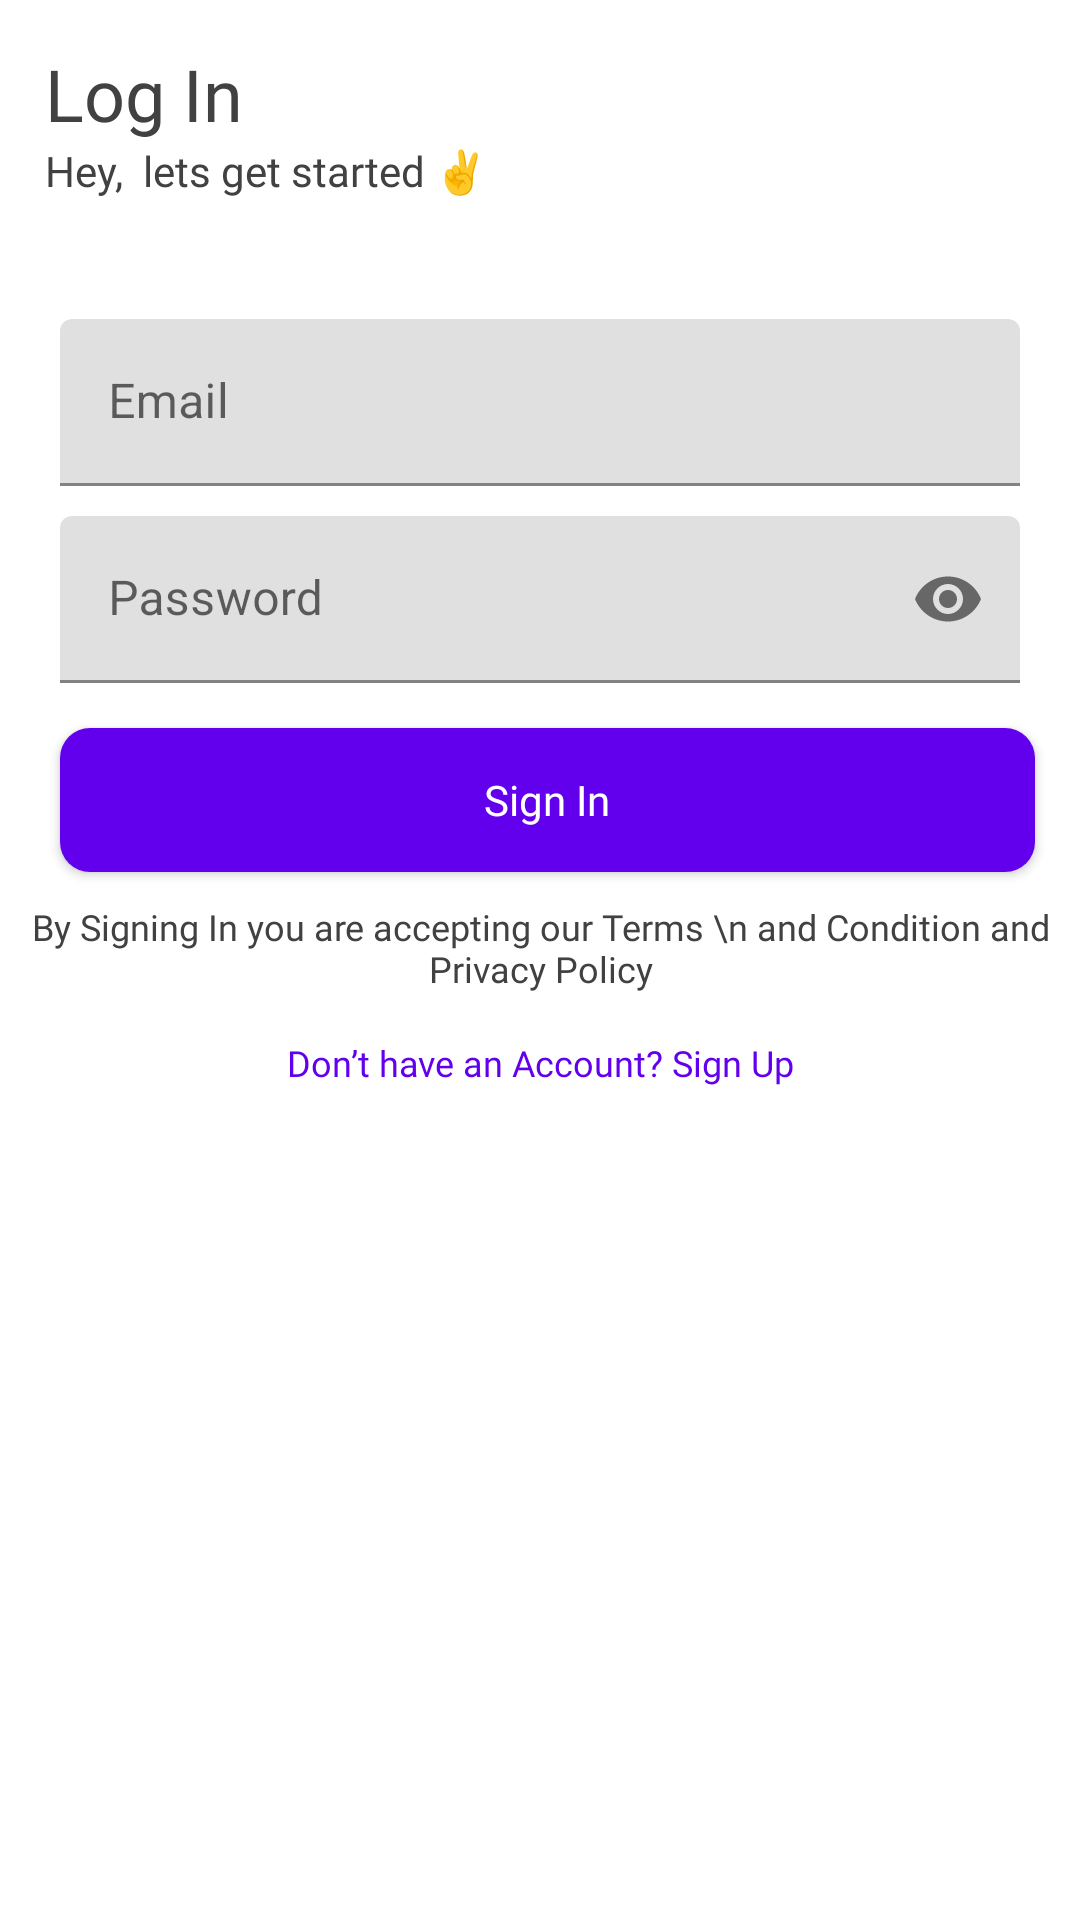

Here is an Android app screen rendered from its layout file. Give the layout XML and the strings, colors and styles it references.
<!-- AndroidManifest.xml: application theme Theme.Kikstart -->
<!-- res/layout/fragment_signin.xml -->
<?xml version="1.0" encoding="utf-8"?>
<androidx.constraintlayout.widget.ConstraintLayout xmlns:android="http://schemas.android.com/apk/res/android"
    xmlns:tools="http://schemas.android.com/tools"
    android:layout_width="match_parent"
    android:layout_height="match_parent"
    xmlns:app="http://schemas.android.com/apk/res-auto"
    tools:context=".ui.fragment.SigninFragment">

    <TextView
        android:id="@+id/textView"
        android:layout_width="wrap_content"
        android:layout_height="wrap_content"
        android:layout_margin="15dp"
        android:fontFamily="@font/freightsans_bold"
        android:text="Log In"
        android:textColor="@color/font_primary"
        android:textSize="24sp"
        app:layout_constraintEnd_toEndOf="parent"
        app:layout_constraintHorizontal_bias="0.0"
        app:layout_constraintStart_toStartOf="parent"
        app:layout_constraintTop_toTopOf="parent" />

    <TextView
        android:id="@+id/textView2"
        android:layout_width="wrap_content"
        android:layout_height="wrap_content"
        android:fontFamily="@font/freightsans_bold"
        android:text="Hey,  lets get started ✌"
        android:textColor="@color/font_primary"
        android:textSize="14sp"
        app:layout_constraintStart_toStartOf="@+id/textView"
        app:layout_constraintTop_toBottomOf="@+id/textView" />

    <com.google.android.material.textfield.TextInputLayout
        android:id="@+id/signin_email"
        android:layout_width="match_parent"
        android:layout_height="wrap_content"
        app:layout_constraintEnd_toEndOf="parent"
        android:layout_marginTop="40dp"
        android:layout_marginStart="20dp"
        android:layout_marginEnd="20dp"
        app:layout_constraintStart_toStartOf="parent"
        android:hint="Email"
        app:startIconDrawable="@drawable/ic_baseline_email_24"
        app:layout_constraintTop_toBottomOf="@+id/textView2">

        <com.google.android.material.textfield.TextInputEditText
            android:id="@+id/signin_email_edittext"
            android:layout_width="match_parent"
            android:layout_height="match_parent"
            android:inputType="textEmailAddress"/>
    </com.google.android.material.textfield.TextInputLayout>

    <com.google.android.material.textfield.TextInputLayout
        android:id="@+id/signin_password"
        android:layout_width="match_parent"
        android:layout_height="wrap_content"
        android:layout_marginTop="10dp"
        android:layout_marginStart="20dp"
        android:layout_marginEnd="20dp"
        android:hint="Password"
        app:endIconMode="password_toggle"
        app:layout_constraintEnd_toEndOf="parent"
        app:layout_constraintStart_toStartOf="parent"
        app:layout_constraintTop_toBottomOf="@+id/signin_email"
        app:startIconDrawable="@drawable/ic_baseline_lock_24">

        <com.google.android.material.textfield.TextInputEditText
            android:id="@+id/signin_password_edittext"
            android:layout_width="match_parent"
            android:layout_height="match_parent"
            android:inputType="textPassword" />
    </com.google.android.material.textfield.TextInputLayout>

    <androidx.appcompat.widget.AppCompatButton
        android:id="@+id/signin_btn"
        android:layout_width="match_parent"
        android:layout_height="wrap_content"
        android:background="@drawable/button"
        android:fontFamily="@font/freightsans_bold"
        android:text="Sign In"
        android:layout_marginTop="15dp"
        android:layout_marginStart="20dp"
        android:layout_marginEnd="15dp"
        android:textAllCaps="false"
        android:textColor="@color/white"
        app:layout_constraintTop_toBottomOf="@+id/signin_password" />

    <com.google.android.material.progressindicator.LinearProgressIndicator
        android:id="@+id/signin_indicator"
        android:layout_width="0dp"
        android:layout_height="wrap_content"
        android:indeterminate="true"
        android:elevation="10dp"
        android:visibility="gone"
        app:indicatorColor="#8E8E8E"
        app:layout_constraintBottom_toBottomOf="@+id/signin_btn"
        app:layout_constraintEnd_toEndOf="@+id/signin_btn"
        app:layout_constraintHorizontal_bias="0.0"
        app:layout_constraintStart_toStartOf="@+id/signin_btn"
        app:layout_constraintTop_toTopOf="@+id/signin_btn"
        app:layout_constraintVertical_bias="1.0"
        app:trackColor="@color/white"
        app:trackCornerRadius="20dp" />

    <TextView
        android:id="@+id/textView3"
        android:layout_width="wrap_content"
        android:layout_height="wrap_content"
        android:layout_marginTop="10dp"
        android:fontFamily="@font/freightsans_bold"
        android:gravity="center"
        android:text="By Signing In you are accepting our Terms \n and Condition and Privacy Policy"
        android:textColor="@color/font_primary"
        android:textSize="12sp"
        app:layout_constraintEnd_toEndOf="parent"
        app:layout_constraintStart_toStartOf="parent"
        app:layout_constraintTop_toBottomOf="@+id/signin_btn" />

    <TextView
        android:id="@+id/signin_signup_btn"
        android:layout_width="wrap_content"
        android:layout_height="wrap_content"
        android:fontFamily="@font/freightsans_bold"
        android:gravity="center"
        android:text="Don’t have an Account? Sign Up"
        android:textColor="@color/purple_500"
        android:textSize="12sp"
        android:layout_marginTop="15dp"
        android:clickable="true"
        app:layout_constraintEnd_toEndOf="parent"
        app:layout_constraintStart_toStartOf="parent"
        app:layout_constraintTop_toBottomOf="@+id/textView3"
        android:focusable="true" />

</androidx.constraintlayout.widget.ConstraintLayout>
<!-- resources referenced by this layout -->
<resources>
  <color name="font_primary">#414141</color>
  <color name="purple_500">#FF6200EE</color>
  <color name="white">#FFFFFFFF</color>
  <!-- drawable button (drawable) -->
  <?xml version="1.0" encoding="utf-8"?>
  <shape xmlns:android="http://schemas.android.com/apk/res/android"
      android:shape="rectangle">
  
      <solid android:color="@color/purple_500"/>
      <corners android:radius="10sp"/>
  </shape>
  <style name="Theme.Kikstart" parent="Theme.MaterialComponents.DayNight.NoActionBar">
          
          <item name="colorPrimary">@color/purple_500</item>
          <item name="colorPrimaryVariant">@color/purple_700</item>
          <item name="colorOnPrimary">@color/white</item>
          
          <item name="colorSecondary">@color/teal_200</item>
          <item name="colorSecondaryVariant">@color/teal_700</item>
          <item name="colorOnSecondary">@color/black</item>
          
          <item name="android:statusBarColor" tools:targetApi="l">?attr/colorPrimaryVariant</item>
          
      </style>
  <color name="purple_700">#FF3700B3</color>
  <color name="teal_200">#FF03DAC5</color>
  <color name="teal_700">#FF018786</color>
  <color name="black">#FF000000</color>
</resources>
